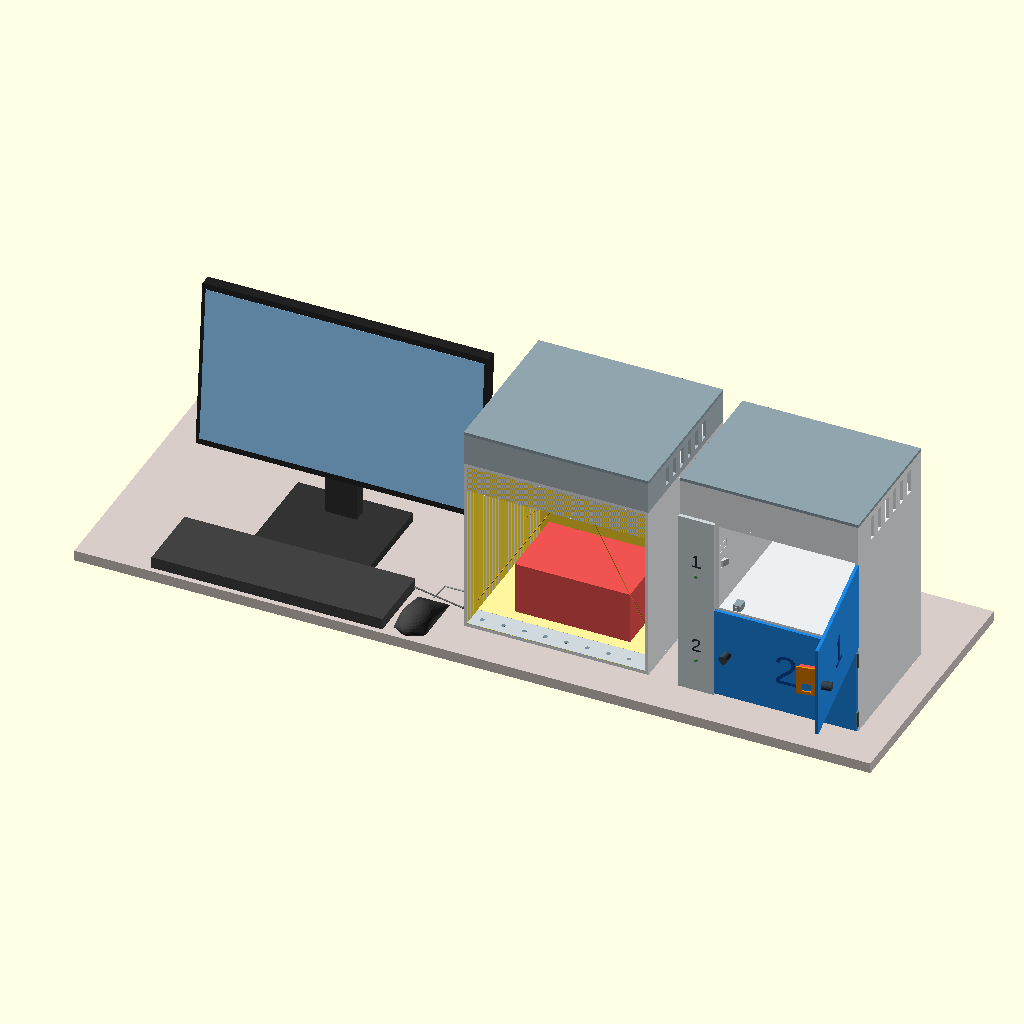
Cell 1: rendered with the file's own defaults.
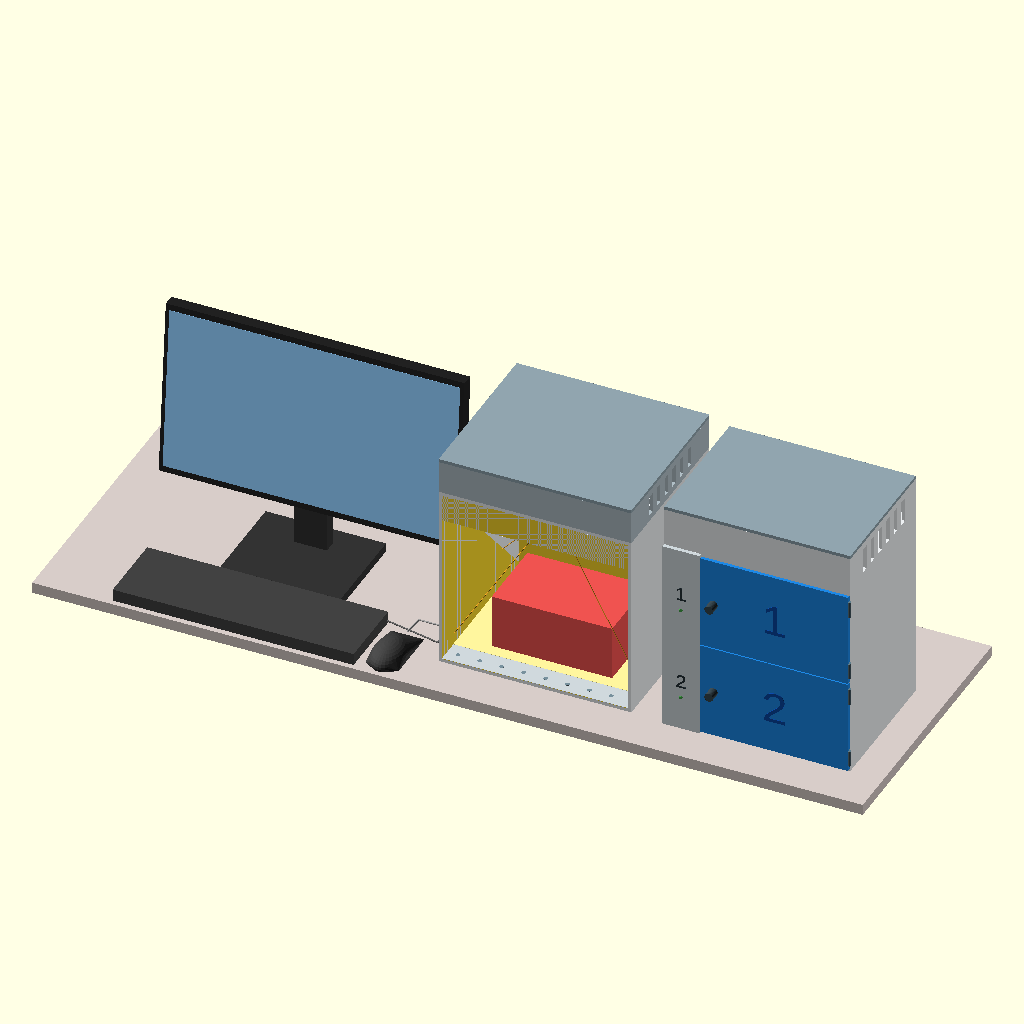
Cell 2 — door1_angle set to 0, the other parameters unchanged.
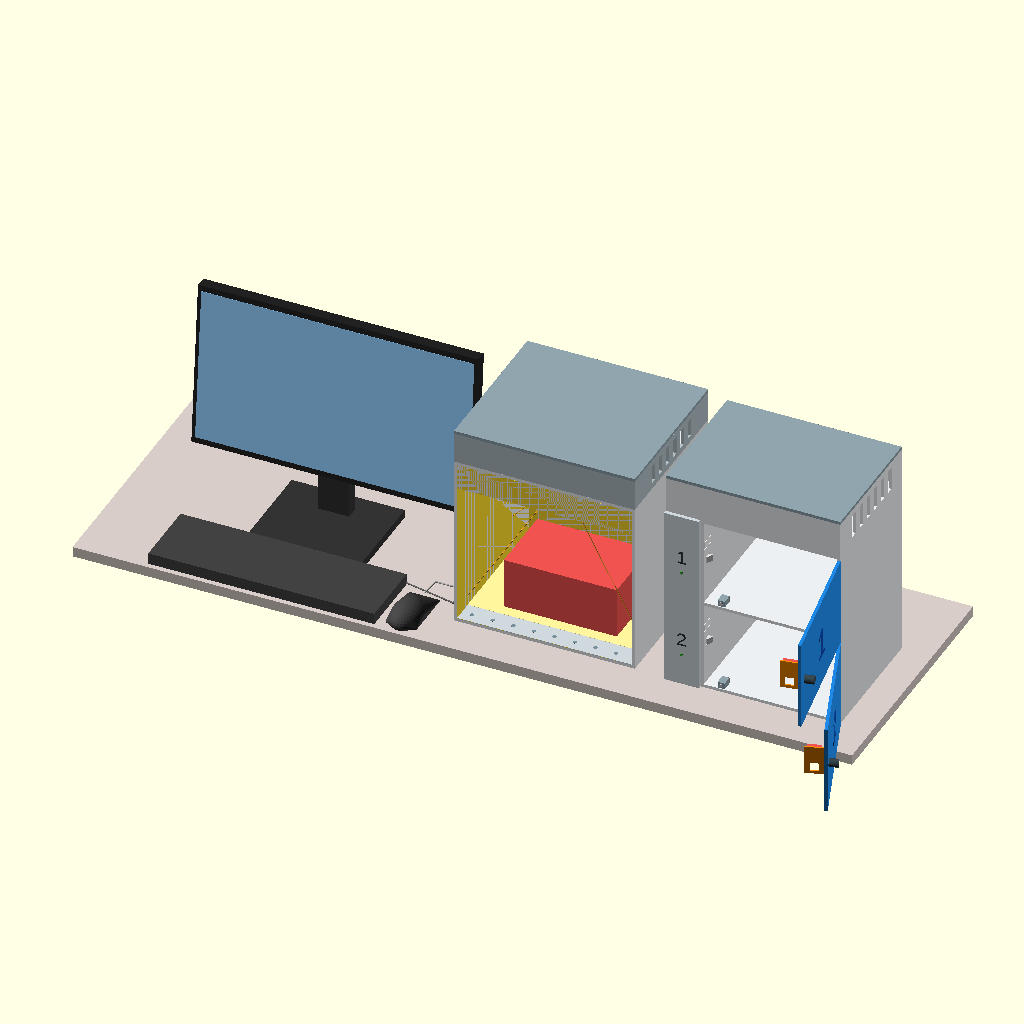
Cell 3: the same model with door2_angle = 110.
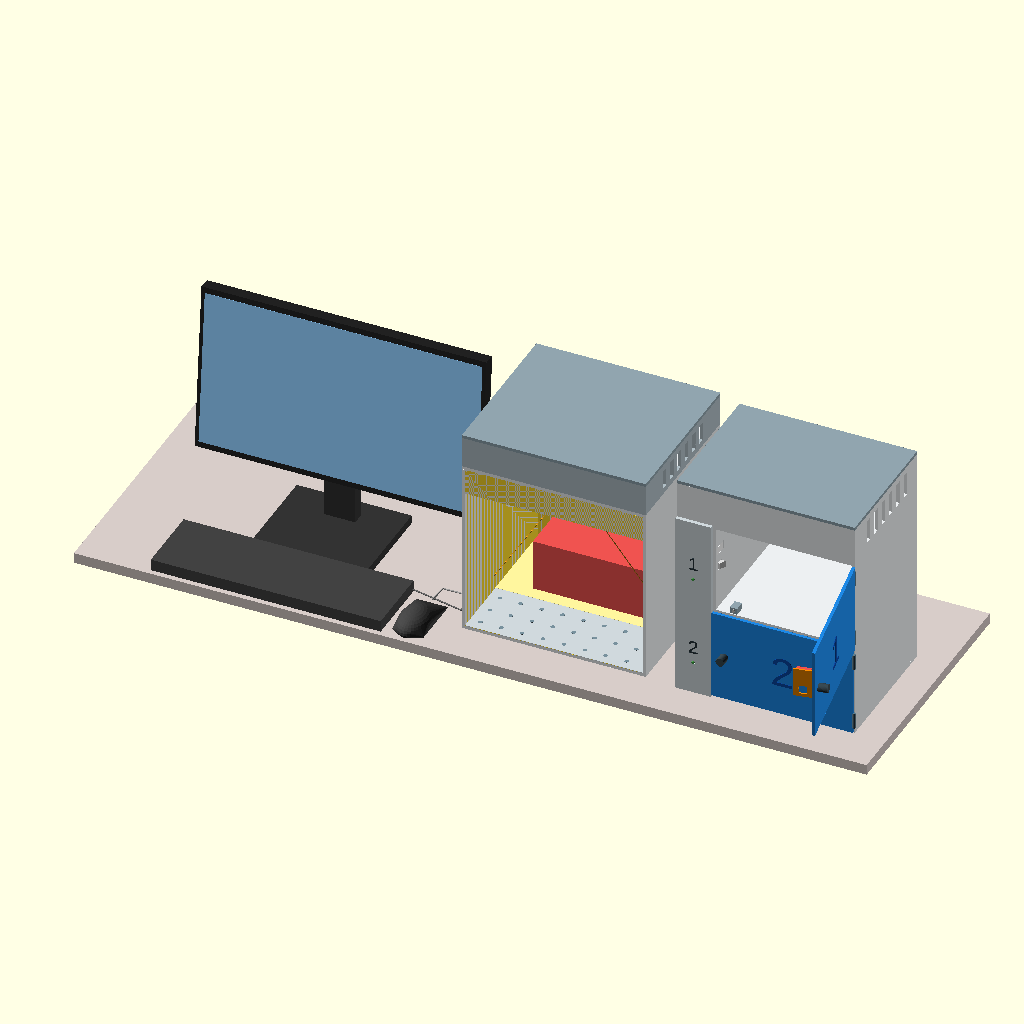
Cell 4: the same model with cam_tilt = 30.
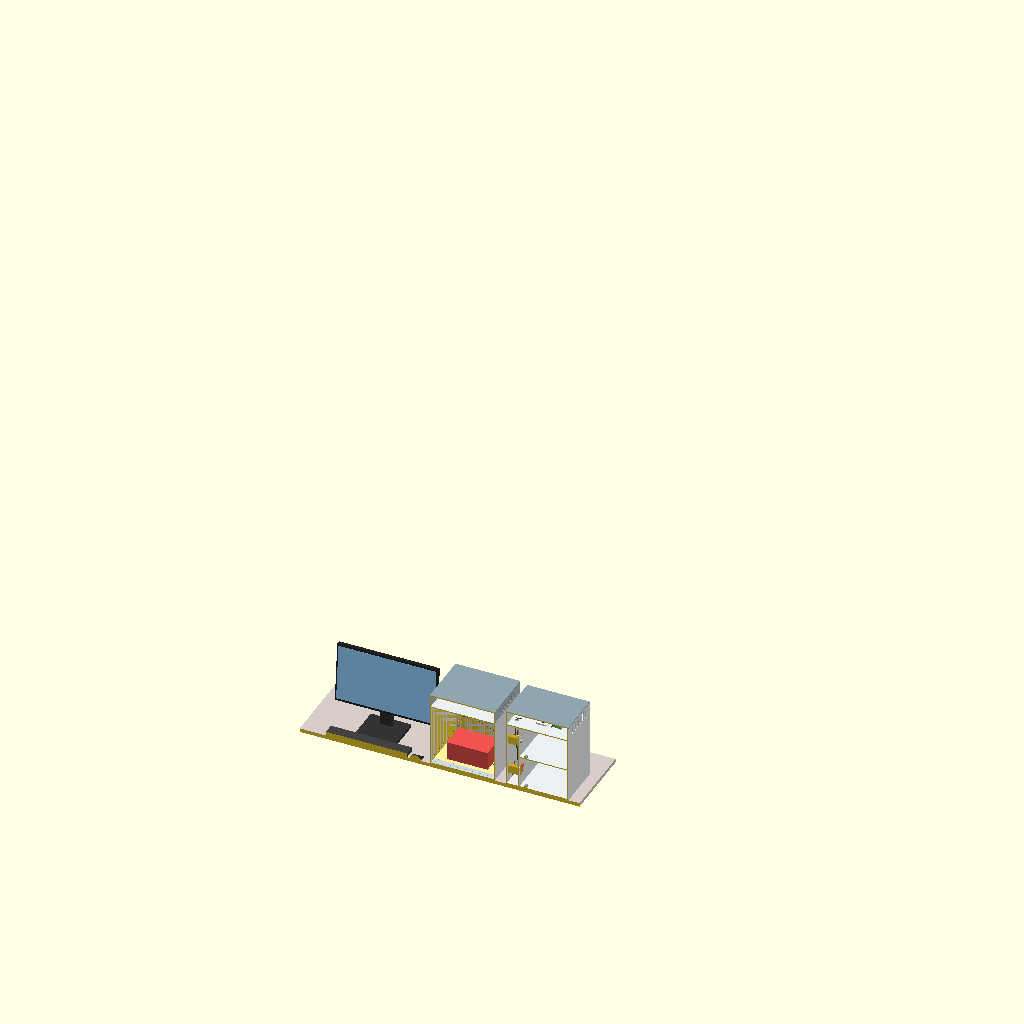
Cell 5 — view set to "front_section", the other parameters unchanged.
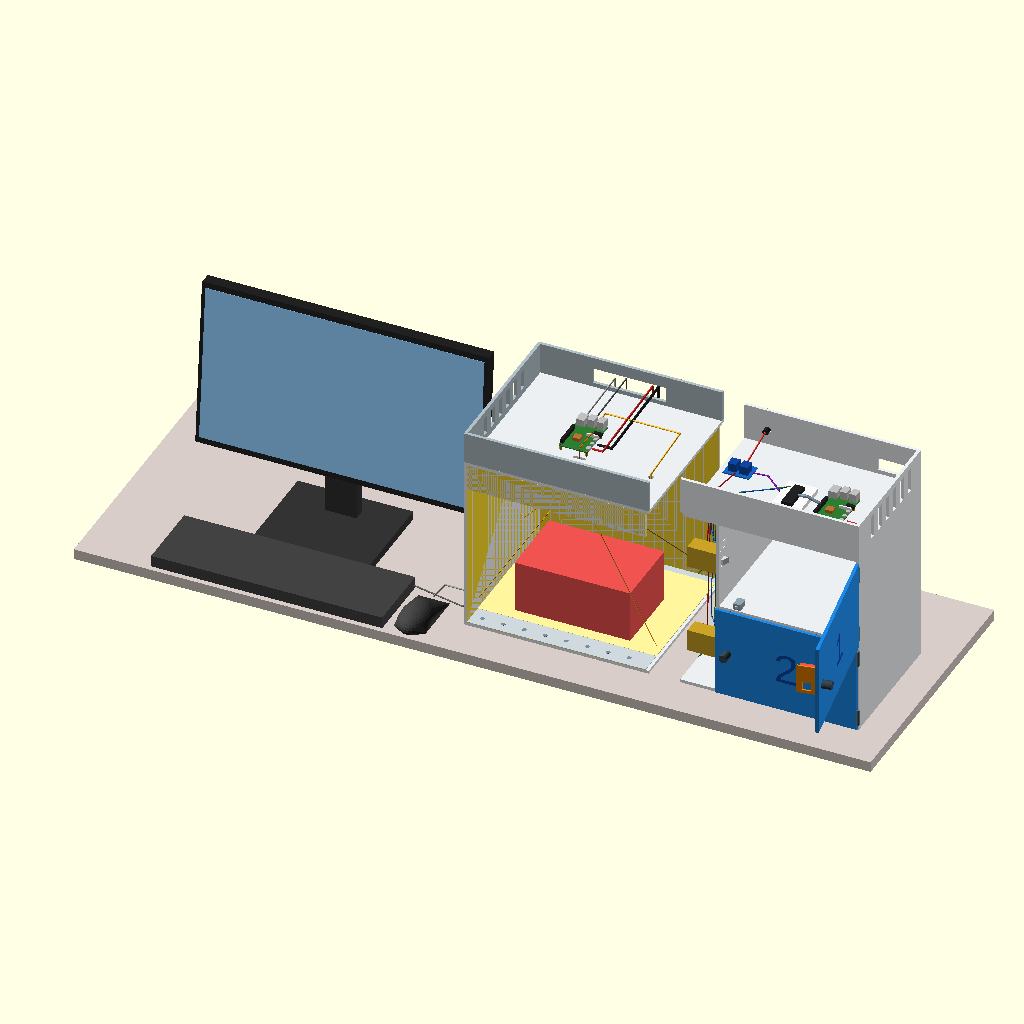
Cell 6: the same model with cutaway = true.
All cells are drawn from the same view direction (rotation 55°, 0°, 25°, orthographic, colour scheme Cornfield), but the view is re-fitted for each cell, so position and scale can differ between cells as well as the parameter.
The OpenSCAD source (raspberry-pi/hardware/3d/kiosk.scad):
// 스마트 분실물 보관함 시제품 배치 모델
// OpenSCAD로 이 파일을 열고 Window > Customizer에서 치수를 바꾸면 모델과 점검 결과가 같이 바뀐다.
// 좌표: X는 사용자가 볼 때 오른쪽, Y는 안쪽, Z는 위. 단위는 mm이고 책상 윗면이 Z = 0이다.

/* [보기] */
// 보여 줄 것
view = "all"; // [all:전체 배치, front_section:앞에서 자른 단면, capture:촬영 모듈, locker:보관함 모듈, lock_section:잠금 구조 단면, camera_mount:카메라 거치대, door_tab:문 걸쇠판]
// 속을 보려고 촬영 상자 오른쪽 벽, 보관함 왼쪽 벽과 앞판, Pi 칸 뚜껑을 뺀다
cutaway = false;
// 배선 표시
show_cables = true;
// 카메라 촬영 범위와 예시 물건 표시
show_fov = true;
// 1번 문 열림 각도
door1_angle = 100; // [0:5:110]
// 2번 문 열림 각도
door2_angle = 0; // [0:5:110]

/* [공통] */
// 패널 두께
panel_t = 6;
// 촬영 모듈과 보관함 모듈 사이 간격
module_gap = 60;

/* [촬영 상자] */
// 안쪽 폭
box_w = 340;
// 안쪽 깊이
box_d = 300;
// 안쪽 높이
box_h = 330;
// 앞쪽 위 가림판 높이
header_h = 50;
// 천장 위 촬영 Pi 칸 높이
bay_h = 60;

/* [카메라] */
// 상자 앞면에서 거치대 회전축까지 거리
cam_y = 50;
// 기울기 (0이면 바로 아래, 커질수록 상자 뒤쪽을 본다)
cam_tilt = 15; // [0:1:30]
// 가지고 있는 리본 케이블 길이
ribbon_len = 150;

/* [보관함] */
// 칸 안쪽 폭
cell_w = 260;
// 칸 안쪽 높이
cell_h = 170;
// 칸 안쪽 깊이
cell_d = 250;
// 잠금장치가 들어가는 왼쪽 기둥 폭
lock_col_w = 62;
// 위쪽 보관함 Pi 칸 높이
locker_bay_h = 70;

/* [물건과 주변 장비] */
// 받을 물건의 최대 폭
item_w = 220;
// 받을 물건의 최대 깊이
item_d = 140;
// 받을 물건의 최대 높이
item_h = 100;
// 모니터 크기 (인치)
monitor_inch = 24;

/* [Hidden] */
$fn = 32;
t = panel_t;

// 촬영 모듈 바깥 치수와 주요 높이
cap_w = box_w + 2 * t;
cap_d = box_d + t;
roof_z = t + box_h;           // 천장 패널 아랫면
bay_floor_z = roof_z + t;     // 촬영 Pi 칸 바닥
cap_h = bay_floor_z + bay_h + t;

// 카메라 거치대 (회전축 기준 좌표)
mount_drop = 24;              // 천장 아랫면에서 회전축까지
plate_top = -5;               // 카메라 보드가 놓이는 면
board_y = 6;                  // 회전축에서 카메라 보드 앞 끝까지
cam_x = cap_w / 2;
pivot = [cam_x, cam_y, roof_z - mount_drop];

// 카메라 화각 (공식 사양: 가로 66도, 세로 41도)
fov_h = 66;
fov_v = 41;

// 촬영 Pi 위치: 카메라 단자(보드 좌표 46.5, 11.5)가 리본 구멍과 일직선이 되게 놓는다
standoff = 8;
slot_y = cam_y + 45;
pi_x = cam_x + 11.5;
pi_y = slot_y + 8;
ribbon_z = standoff + 12;     // 방열판을 넘어가는 높이

// 보관함 모듈 바깥 치수와 주요 위치
x_part = t + lock_col_w;      // 칸막이 왼쪽 면
x_cell = x_part + t;          // 칸 왼쪽 벽
lk_w = x_cell + cell_w + t;
lk_d = cell_d + t;
lk_bay_z = 3 * t + 2 * cell_h;
lk_h = lk_bay_z + locker_bay_h + t;
locker_pos = [cap_w + module_gap, 0, 0];
function cell_z(n) = n == 1 ? 2 * t + cell_h : t;   // 1번이 위 칸, 2번이 아래 칸
function lock_z(n) = cell_z(n) + cell_h / 2;

// 잠금장치 (판매처 표기 기준 치수라 구매 후 실측해서 고친다)
lock_body = [55, 42, 30];     // 길이, 폭, 두께
lock_latch = 14;              // 몸체 밖으로 나오는 걸쇠 길이
lock_y = 17;                  // 앞면에서 걸쇠 중심까지
tab_gap = 3.5;                // 칸막이와 걸쇠판 사이 (문이 호를 그리며 닫혀서 필요하다)
tab_t = 3;
tab_len = 36;
reed_dz = 34;                 // 잠금장치 위 리드 스위치 높이

include <devices.scad>
include <capture_station.scad>
include <locker_cabinet.scad>
include <cables.scad>
include <checks.scad>

design_report();
label_points();

if (view == "all") {
    capture_station();
    translate(locker_pos) locker_cabinet();
    surroundings();
    if (show_cables) room_cables();
} else if (view == "capture") {
    capture_station();
} else if (view == "locker") {
    locker_cabinet();
} else if (view == "front_section") {
    // 앞판과 문 바로 뒤를 잘라 안쪽 장치가 한 번에 보이게 한다
    intersection() {
        union() {
            capture_station();
            translate(locker_pos) locker_cabinet();
            surroundings();
        }
        translate([-2000, t + 1, -100]) cube([4000, 2000, 2000]);
    }
} else if (view == "lock_section") {
    intersection() {
        locker_cabinet();
        translate([-50, -80, lock_z(1) - 40]) cube([lk_w + 100, lk_d + 160, 40]);
    }
} else if (view == "camera_mount") {
    print_camera_mount();
} else if (view == "door_tab") {
    print_door_tab();
}
Parameter table extracted from the source (name, type, default, range or options):
view: string, default "all", options "all", "front_section", "capture", "locker", "lock_section", "camera_mount", "door_tab"
cutaway: bool, default false
show_cables: bool, default true
show_fov: bool, default true
door1_angle: number, default 100, range 0 to 110, step 5
door2_angle: number, default 0, range 0 to 110, step 5
panel_t: number, default 6
module_gap: number, default 60
box_w: number, default 340
box_d: number, default 300
box_h: number, default 330
header_h: number, default 50
bay_h: number, default 60
cam_y: number, default 50
cam_tilt: number, default 15, range 0 to 30, step 1
ribbon_len: number, default 150
cell_w: number, default 260
cell_h: number, default 170
cell_d: number, default 250
lock_col_w: number, default 62
locker_bay_h: number, default 70
item_w: number, default 220
item_d: number, default 140
item_h: number, default 100
monitor_inch: number, default 24
